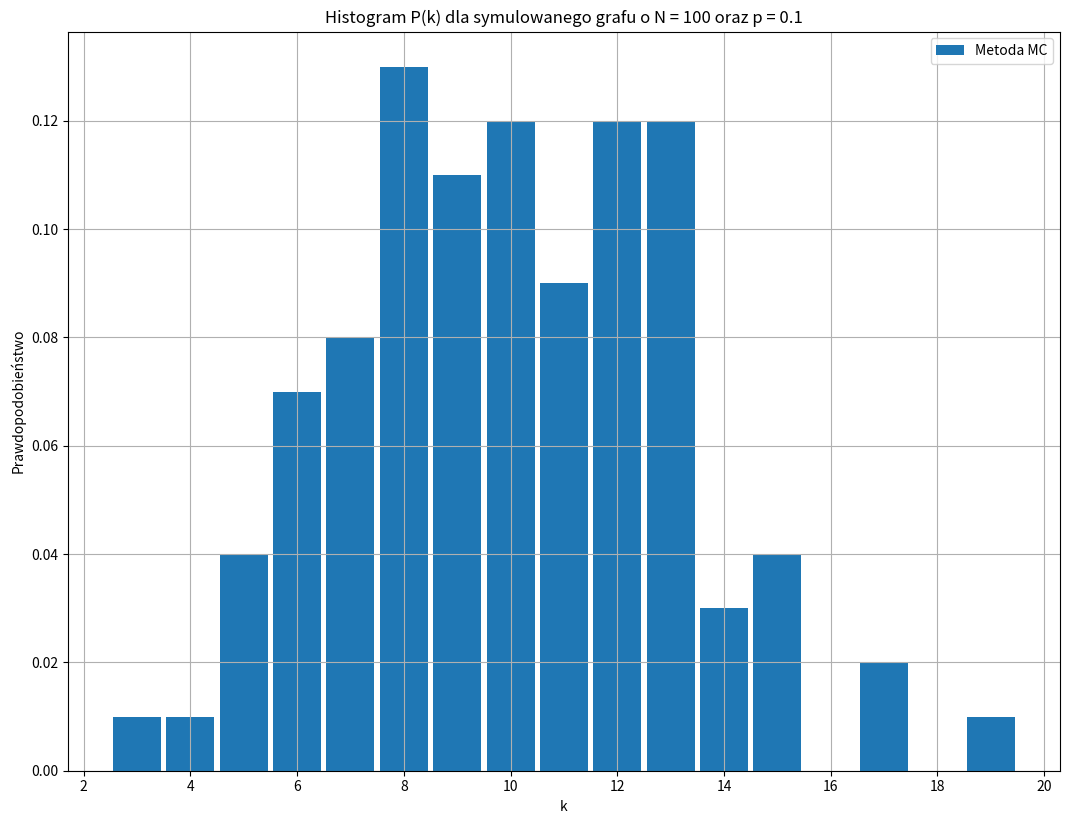

This figure's Python source:
import numpy as np
from random import randint, random
from sys import argv
import math
import matplotlib.pyplot as plt
from matplotlib.ticker import MaxNLocator
from statistics import mean
from scipy.special import comb

N = 100
p = 0.1
if len(argv) == 3:
    N, p = int(argv[1]), float(argv[2])

matrix = np.zeros((N, N), dtype = int) #utworzenie macierzy NxN pełnej zer
theta = math.log(p / (1-p)) #theta ze wzorku z hamiltonianu
E_current = 0 # aktualna liczba krawędzi grafu
how_many_iter = 800 # liczba iteracji co ile będzie sprawdzane czy <E>=const.
E_mean_list = [0] * how_many_iter #tablica lizcby krawędzi grafu z ostatnich iteracji
E_mean_current = 0 #obecna średnia liczba krawędzi
how_many_previous = 10 #liczba mówiąca ile ostatnich średnich będzie porównywana
E_mean_previous = [math.nan]*how_many_previous #tablica zawierająca określoną liczbę ostatnio liczonych średnich
comparison_accuracy = 13 #dokładność z którą porównywane będą średnie

f = open("E(t)_"+str(N)+"x"+str(N)+"_"+str(p)+".txt", "w")

## pomocniczne funkcje (używane niżej) ##

def random_vertex():
    row, col = randint(0, N-1), randint(0, N-1)
    while row == col:
        col = randint(0, N-1) #losowanie col != row (żeby nie wylosować przekątnej)
    return (row, col)

def add_vertex(row, col): #dodaje krawędź we wskazanym miejscu
    global E_current
    matrix[row][col], matrix[col][row] = 1, 1
    E_current += 1

def remove_vertex(row, col): #usuwa krawędź we wskazanym miejscu
    global E_current
    matrix[row][col], matrix[col][row] = 0, 0
    E_current -= 1

#########################################

## główna część programu ##
iteration = 0
mean_iteration = 0 #iterator potrzebny do dodawania poprzednich średnich na odpowiednie miejsce w tablicy E_mean_previous
while True:
    row, col = random_vertex() #losowanie węzła spoza przekątnej

    H_current = theta * E_current #obecny hamiltonian Hi=theta*E_i

    if matrix[row][col] == 0: #przypadek gdy wylosowaliśmy brak krawędzi (rozpatrujemy jej dodanie)
        if theta >= 0:
            add_vertex(row, col)
        elif random() <= math.exp(theta):
            add_vertex(row, col)

    else: #przypadek gdy wylosowaliśmy krawędź (rozpatrujemy jej usunięcie)
        if -theta >= 0:
            remove_vertex(row, col)
        elif random() <= math.exp(-theta):
            remove_vertex(row, col)
    
    E_mean_list[iteration % how_many_iter] = E_current

    if iteration % how_many_iter == 0:
        E_mean_current = int(mean(E_mean_list))
        f.write(str(iteration) + " " + str(E_mean_current) + "\n")

        print("Iteracja =", iteration, ", E_mean_current =", E_mean_current,", E_mean_previous =", E_mean_previous)

        if all(abs(E_mean_current - prev_mean) <= comparison_accuracy for prev_mean in E_mean_previous): # jeśli wszystkie średnie z tablicy są równe aktualnej średniej z dokładnością do comparison_accuracy, to break
            break
        else: #jeśli średnie z dokładnoscią do pewnej liczby się różnią, to:
            E_mean_previous[mean_iteration%how_many_previous] = E_mean_current #dodanie aktualnej średniej do tablicy poprzednich średnich
            mean_iteration += 1 #zwiększenie iteratora mówiącego którą średnią z poprzednich (z tablicy) teraz będziemy rozpatrywać
   
    iteration += 1

#########################################

f.close()
print("Number of edges:", E_current)
np.savetxt("macierz_" + str(N) + "x" + str(N) + "_" + str(p), matrix, fmt = '%.1d')

K = np.zeros(N, dtype = int) #tablica stopni wierzchołków
for row in range(N):
    for col in range(N):
        K[row] += matrix[row][col]

P = np.array([], dtype = float)
for i in range(min(K), max(K)+1):
    P = np.append(P, float(np.count_nonzero(K == i)))
P = P/N
zakres = np.arange(min(K), max(K)+1)

## wykres ##

plt.bar(zakres, P, width=0.9, label="Metoda MC")
plt.title("Histogram P(k) dla symulowanego grafu o N = " + str(N) + " oraz p = " + str(p))
plt.xlabel("k"); plt.ylabel("Prawdopodobieństwo")
plt.grid(True)
rozmiar = plt.gcf().get_size_inches()
plt.gcf().set_size_inches(rozmiar[0] * 2, rozmiar[1] * 2)
plt.gcf().gca().xaxis.set_major_locator(MaxNLocator(integer=True))
plt.legend()

plt.savefig("histogram_" + str(N) + "x" + str(N) + "_" + str(p) + ".png", dpi = 240)
plt.show()

#########################################
